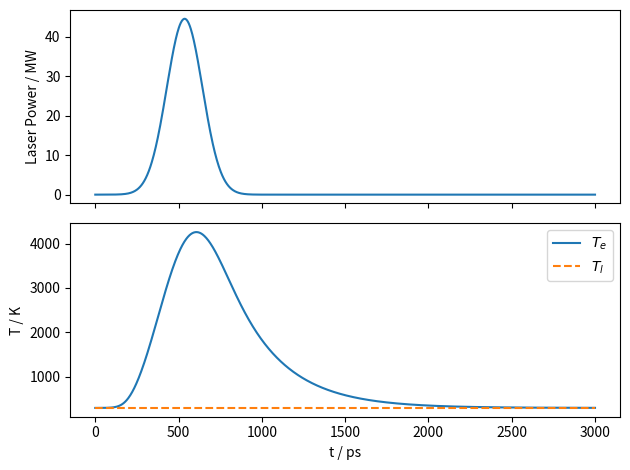

Write the Python code that produced this figure. (Note: this script raises an exception after producing the figure.)
#%%
import matplotlib.pyplot as plt
import numpy as np
import matplotlib as mpl
mpl.rcParams['axes.formatter.useoffset'] = False
from math import pi

# %%

class Model():
    t = np.linspace(0, 3000e-15, 1000)	# s
    dt = t[1]-t[0]

    # Laser Pulse
    E = 12e-6		    # pulse energy (J)
    # sigma = 250e-15     # pulse width (s)
    sigma = 250e-15/2.33# FWHM (s)
    t0 = 5*sigma        # center of pulse (s)
    S = np.exp(-((t - t0)**2) / (2 * sigma**2))  # laser source array
    S = E*S/np.sum(S*dt)# normalisation
    r = 200e-6          # laser spot radius (m)
    d = 200e-9          # optical depth (m)
    V = pi*r**2*d
    M = 0.012           # Molar mass (kg/mol)
    rho = 2260          # density in (kg/m³)
    Vm = M/rho
    def c_e(self, T):
        return 1e-6 * 12.8*T*(1+1.16e-3*T+2.6e-7*T**2) #  specific heat capacity (J/mol/K)

    # different sources for hot electron lifetime
    g = 300e-15         # coupling to lattice in s

    T_room = 300        # K
    T_e = np.full(len(t), T_room, dtype=np.float64)
    T_l = np.full(len(t), T_room, dtype=np.float64)

    # 2.88ms
    def __call__(self, *args, **kwds):
        # Time evolution
        for n in range(len(self.t) - 1):
            self.T_e[n+1] = self.T_e[n]
            self.T_e[n+1] += self.dt*self.Vm/self.c_e(self.T_e[n]) * self.S[n] / self.V   # Laser Heating
            self.T_e[n+1] += -self.dt* (self.T_e[n] - self.T_l[n])/self.g   # cooling to lattice

if __name__ == "__main__":
    m = Model()
    m()
    # plot
    fig, ax = plt.subplots(2, 1, sharex=True)
    ax[0].plot(m.t/1e-15, m.S / 1e6)
    ax[0].set_ylabel("Laser Power / MW")
    ax[1].plot(m.t/1e-15, m.T_e, label="$T_e$")
    ax[1].plot(m.t/1e-15, m.T_l, "--", label="$T_l$")
    ax[1].legend()
    ax[1].set_ylabel("T / K")
    ax[1].set_xlabel("t / ps")
    plt.tight_layout()
    plt.savefig("figures/temperature profile.pdf")
    plt.show()
# %%
